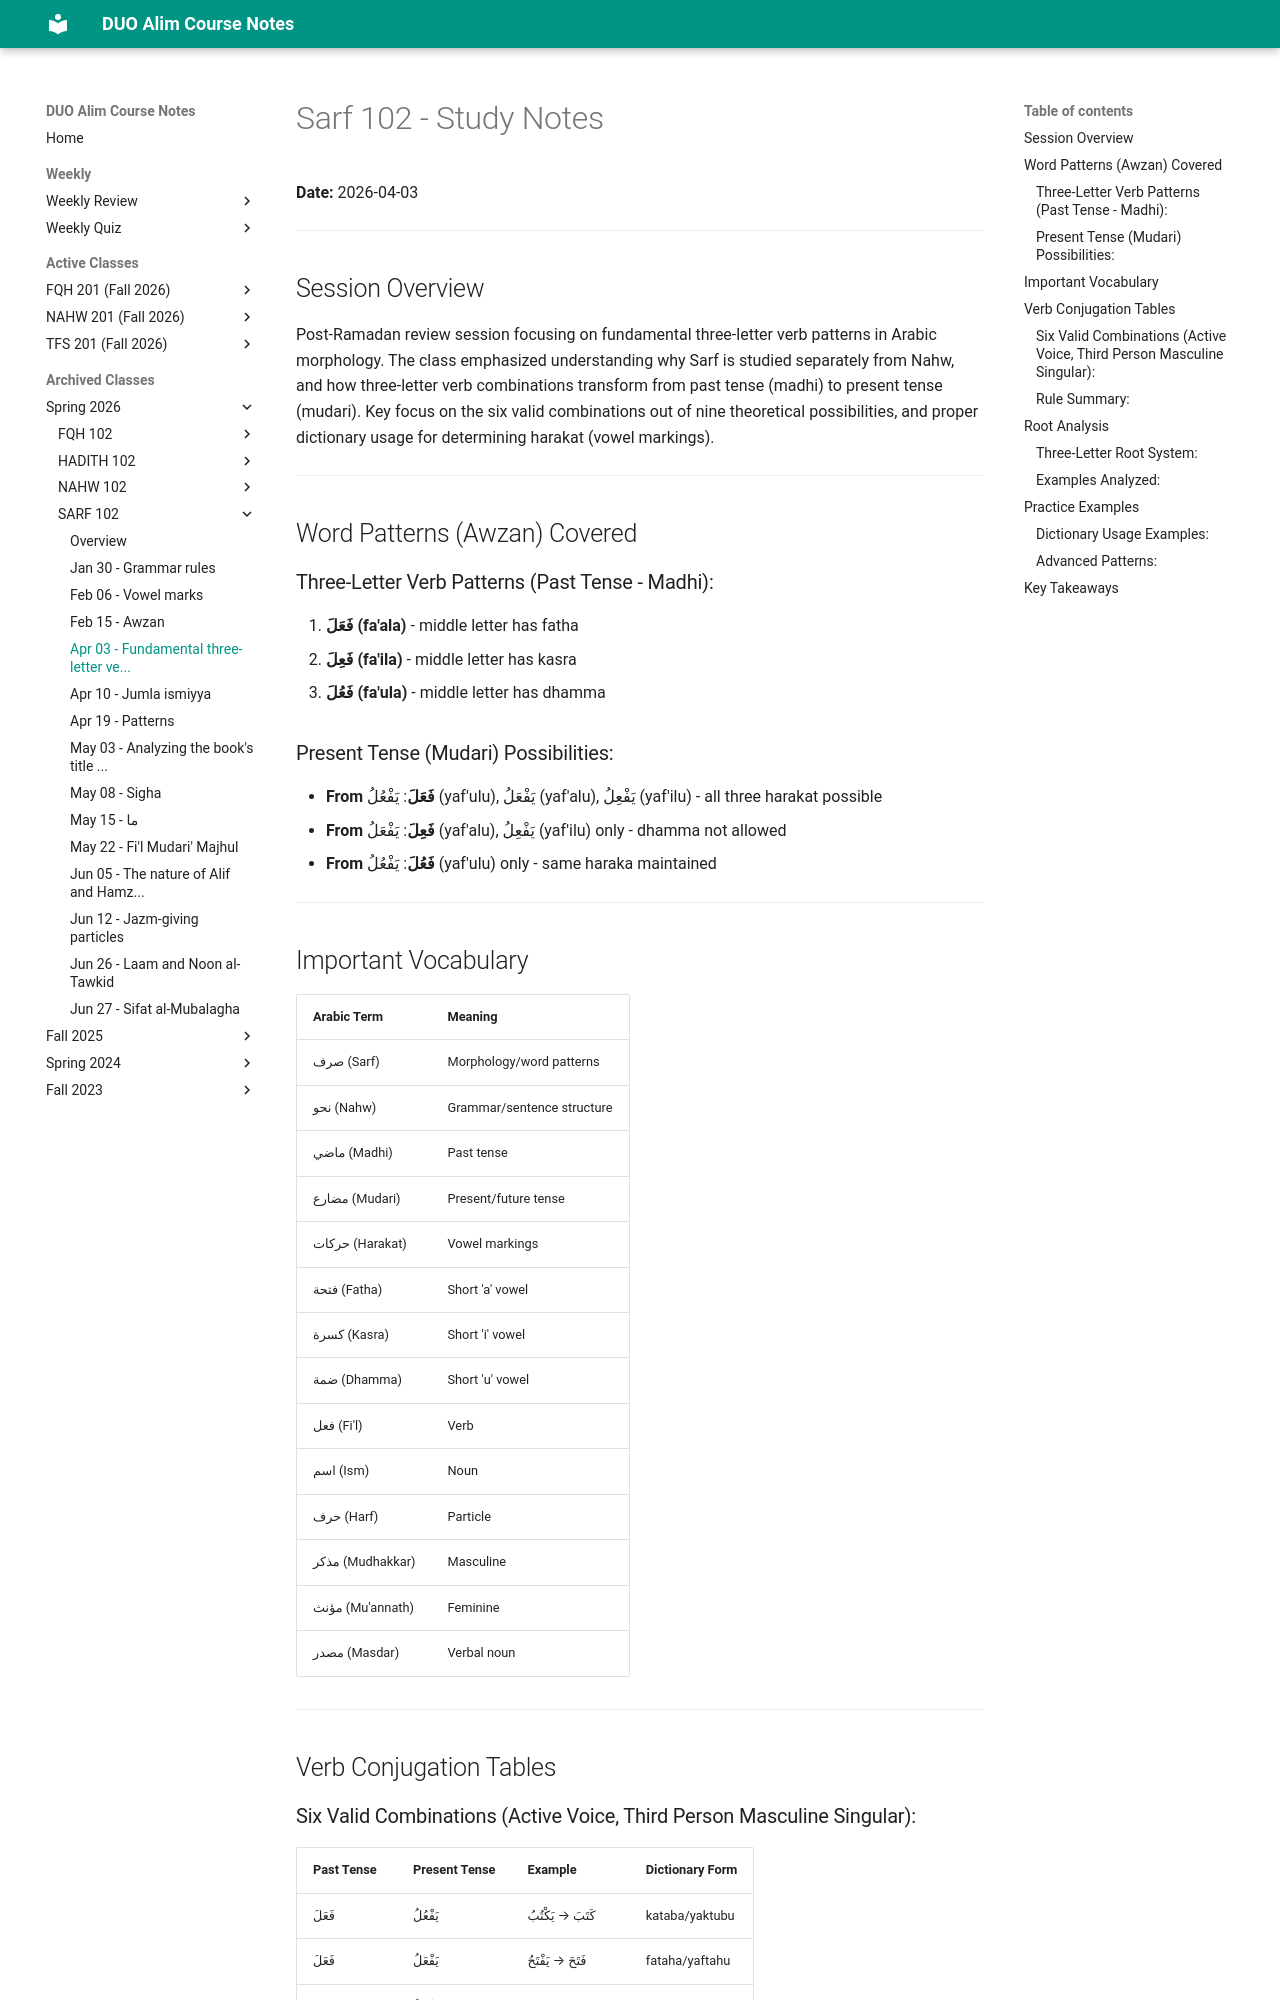

repository: MuhammedHMahmood/duo-alim-course-notes · page: sarf/102/2026-04-03/index.html · generator: mkdocs

# Sarf 102 - Study Notes
**Date:** 2026-04-03

---

## Session Overview

Post-Ramadan review session focusing on fundamental three-letter verb patterns in Arabic morphology. The class emphasized understanding why Sarf is studied separately from Nahw, and how three-letter verb combinations transform from past tense (madhi) to present tense (mudari). Key focus on the six valid combinations out of nine theoretical possibilities, and proper dictionary usage for determining harakat (vowel markings).

---

## Word Patterns (Awzan) Covered

### Three-Letter Verb Patterns (Past Tense - Madhi):
1. **فَعَلَ (fa'ala)** - middle letter has fatha
2. **فَعِلَ (fa'ila)** - middle letter has kasra  
3. **فَعُلَ (fa'ula)** - middle letter has dhamma

### Present Tense (Mudari) Possibilities:
- **From فَعَلَ**: يَفْعُلُ (yaf'ulu), يَفْعَلُ (yaf'alu), يَفْعِلُ (yaf'ilu) - all three harakat possible
- **From فَعِلَ**: يَفْعَلُ (yaf'alu), يَفْعِلُ (yaf'ilu) only - dhamma not allowed
- **From فَعُلَ**: يَفْعُلُ (yaf'ulu) only - same haraka maintained

---

## Important Vocabulary

| Arabic Term | Meaning |
|---|---|
| صرف (Sarf) | Morphology/word patterns |
| نحو (Nahw) | Grammar/sentence structure |
| ماضي (Madhi) | Past tense |
| مضارع (Mudari) | Present/future tense |
| حركات (Harakat) | Vowel markings |
| فتحة (Fatha) | Short 'a' vowel |
| كسرة (Kasra) | Short 'i' vowel |
| ضمة (Dhamma) | Short 'u' vowel |
| فعل (Fi'l) | Verb |
| اسم (Ism) | Noun |
| حرف (Harf) | Particle |
| مذكر (Mudhakkar) | Masculine |
| مؤنث (Mu'annath) | Feminine |
| مصدر (Masdar) | Verbal noun |

---

## Verb Conjugation Tables

### Six Valid Combinations (Active Voice, Third Person Masculine Singular):

| Past Tense | Present Tense | Example | Dictionary Form |
|---|---|---|---|
| فَعَلَ | يَفْعُلُ | كَتَبَ → يَكْتُبُ | kataba/yaktubu |
| فَعَلَ | يَفْعَلُ | فَتَحَ → يَفْتَحُ | fataha/yaftahu |
| فَعَلَ | يَفْعِلُ | ضَرَبَ → يَضْرِبُ | daraba/yadribu |
| فَعِلَ | يَفْعَلُ | سَمِعَ → يَسْمَعُ | sami'a/yasma'u |
| فَعِلَ | يَفْعِلُ | حَسِبَ → يَحْسِبُ | hasiba/yahsibu |
| فَعُلَ | يَفْعُلُ | رَحُبَ → يَرْحُبُ | rahuba/yarhubu |
